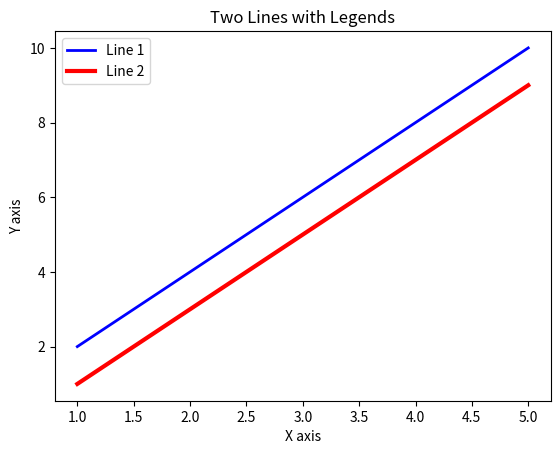

The script that saved this image:
import matplotlib.pyplot as plt

x = [1, 2, 3, 4, 5]
y1 = [2, 4, 6, 8, 10]
y2 = [1, 3, 5, 7, 9]

plt.plot(x, y1, color='blue', linewidth=2, label='Line 1')
plt.plot(x, y2, color='red', linewidth=3, label='Line 2')
plt.xlabel('X axis')
plt.ylabel('Y axis')
plt.title('Two Lines with Legends')
plt.legend()
plt.show()
